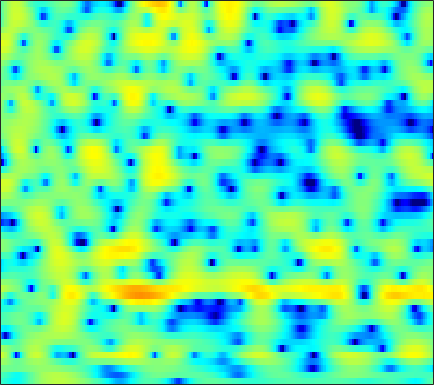

The table this chart was drawn from, first rows:
-3.7202, -4.0608, -4.5703, -5.1247, -5.5507, -6.0468, -6.3759, -6.4377, -6.2219, -5.6903, -4.8986, -4.2212, -3.2893, -2.3692, -1.7159, -0.91203, -0.19175, 0.29063, 0.86547, 1.3574, 1.7805, 2.0571, 2.3629, 2.5922
-2.755, -3.053, -3.535, -4.102, -4.565, -5.175, -5.687, -5.925, -5.943, -5.58, -4.89, -4.239, -3.296, -2.351, -1.677, -0.8476, -0.1115, 0.3826, 0.9596, 1.446, 1.849, 2.098, 2.364, 2.559
-0.7643, -0.7712, -0.8162, -0.8844, -0.9375, -0.9985, -1.029, -1.026, -0.9791, -0.8743, -0.7177, -0.5703, -0.3455, -0.09843, 0.08568, 0.326, 0.5415, 0.684, 0.8347, 0.9373, 0.9894, 0.9925, 0.953, 0.8686
1.577, 1.302, 0.8452, 0.3278, -0.07371, -0.5642, -0.9309, -1.079, -1.067, -0.8238, -0.4178, -0.06178, 0.4358, 0.8858, 1.171, 1.458, 1.62, 1.656, 1.585, 1.374, 1.041, 0.7112, 0.1787, -0.4367
4.189, 3.469, 2.21, 0.4993, -1.202, -4.404, -9.89, -19.48, -14.39, -6.518, -2.621, -0.6807, 1.152, 2.4, 3.045, 3.577, 3.77, 3.698, 3.316, 2.594, 1.496, 0.4076, -1.487, -3.927
1.786, 1.369, 0.769, 0.1423, -0.31, -0.837, -1.185, -1.255, -1.051, -0.5406, 0.152, 0.7132, 1.418, 2.005, 2.332, 2.605, 2.663, 2.548, 2.185, 1.568, 0.6808, -0.1685, -1.528, -3.032
-3.592, -3.969, -4.248, -4.216, -4.003, -3.528, -2.919, -2.413, -1.712, -1.022, -0.3638, 0.09274, 0.6363, 1.098, 1.38, 1.667, 1.843, 1.904, 1.892, 1.78, 1.588, 1.4, 1.115, 0.8229
-12.42, -16.29, -22.65, -16.73, -12.56, -8.933, -6.435, -5.021, -3.526, -2.369, -1.462, -0.9078, -0.3097, 0.1659, 0.4577, 0.7729, 1.03, 1.197, 1.395, 1.575, 1.741, 1.858, 1.998, 2.114
-6.797, -7.309, -7.542, -7.095, -6.402, -5.283, -4.149, -3.373, -2.511, -1.845, -1.378, -1.146, -0.9825, -0.9565, -1.003, -1.094, -1.145, -1.095, -0.8662, -0.4435, 0.1424, 0.6428, 1.329, 1.97
-2.72, -2.619, -2.416, -2.138, -1.894, -1.545, -1.202, -0.9827, -0.7757, -0.7046, -0.8186, -1.05, -1.611, -2.53, -3.51, -5.305, -7.755, -9.774, -10.58, -7.874, -4.674, -2.684, -0.5674, 1.061
-3.23, -2.873, -2.475, -2.139, -1.911, -1.615, -1.337, -1.173, -1.02, -0.9651, -1.072, -1.276, -1.752, -2.493, -3.234, -4.477, -5.9, -6.806, -6.993, -5.742, -3.759, -2.257, -0.4899, 0.9731
-5.12, -4.957, -4.862, -4.786, -4.657, -4.304, -3.82, -3.4, -2.798, -2.294, -1.908, -1.705, -1.552, -1.506, -1.535, -1.599, -1.63, -1.577, -1.368, -0.9875, -0.4527, 0.02356, 0.7212, 1.433
-4.576, -5.778, -8.089, -11.16, -12.97, -11.66, -8.386, -6.36, -4.351, -2.971, -2.015, -1.511, -1.038, -0.7024, -0.5135, -0.3043, -0.1044, 0.01929, 0.1671, 0.3116, 0.4264, 0.4963, 0.6369, 0.91
0.7281, -0.4516, -2.332, -4.21, -5.09, -4.863, -3.661, -2.689, -1.673, -1.115, -0.9358, -0.9987, -1.218, -1.408, -1.379, -1.042, -0.4976, -0.07277, 0.2858, 0.2978, -0.1422, -0.8829, -2.484, -4.632
3.243, 2.742, 2.075, 1.482, 1.116, 0.6804, 0.3011, -0.006094, -0.5879, -1.469, -2.892, -4.506, -7.856, -14.07, -19.93, -11.54, -6.378, -4.106, -2.201, -1.279, -1.109, -1.395, -2.335, -3.558
0.7669, 0.6223, 0.4345, 0.2048, 0.008234, -0.287, -0.6499, -0.9957, -1.582, -2.328, -3.271, -4.08, -5.185, -6.038, -6.178, -5.554, -4.371, -3.385, -2.178, -1.188, -0.4575, -0.05215, 0.3815, 0.7934
-3.407, -3.112, -2.765, -2.517, -2.401, -2.352, -2.399, -2.501, -2.667, -2.897, -3.1, -3.221, -3.292, -3.22, -3.027, -2.617, -2.062, -1.564, -0.8768, -0.1815, 0.4969, 0.9591, 1.526, 2.033
-8.215, -7.013, -5.831, -5.032, -4.664, -4.399, -4.357, -4.409, -4.513, -4.596, -4.559, -4.449, -4.162, -3.721, -3.303, -2.667, -1.959, -1.375, -0.5795, 0.1893, 0.9359, 1.472, 2.127, 2.693
-8.688, -7.266, -6.059, -5.444, -5.314, -5.529, -6.141, -6.788, -7.823, -8.676, -8.975, -8.68, -7.779, -6.621, -5.748, -4.612, -3.47, -2.639, -1.51, -0.3761, 0.6988, 1.454, 2.371, 3.142
-3.281, -3.07, -2.968, -3.198, -3.631, -4.663, -6.3, -8.122, -11.83, -18.88, -31.91, -18.44, -12.8, -10.13, -8.974, -7.931, -7, -6.103, -4.476, -2.508, -0.5632, 0.7436, 2.207, 3.355
0.4731, 0.27, -0.08156, -0.5954, -1.116, -1.984, -3.116, -4.094, -5.482, -6.762, -7.604, -7.83, -7.917, -8.297, -9.115, -11.62, -18.53, -31.85, -11.97, -5.751, -1.996, 0.01493, 1.977, 3.342
0.5773, 0.2913, -0.1299, -0.5725, -0.8932, -1.329, -1.756, -2.053, -2.436, -2.762, -3.044, -3.208, -3.466, -3.777, -4.066, -4.492, -4.609, -4.255, -3.155, -1.546, 0.09468, 1.175, 2.333, 3.133
-2.329, -2.749, -3.251, -3.62, -3.796, -3.898, -3.784, -3.594, -3.207, -2.72, -2.198, -1.834, -1.383, -0.974, -0.6906, -0.3017, 0.1193, 0.4683, 1.014, 1.565, 2.104, 2.444, 2.782, 2.939
-7.618, -8.316, -9.066, -9.777, -10.25, -10.39, -9.574, -8.375, -6.452, -4.588, -2.947, -1.9, -0.7032, 0.2707, 0.8799, 1.566, 2.108, 2.436, 2.78, 3.015, 3.118, 3.114, 2.987, 2.719
-18.12, -16.63, -15.19, -15.72, -17.81, -25.86, -21.53, -14.47, -9.025, -5.497, -2.949, -1.459, 0.1296, 1.359, 2.087, 2.84, 3.372, 3.646, 3.821, 3.818, 3.613, 3.335, 2.782, 2.038
-11.9, -11.42, -10.42, -9.648, -9.187, -8.487, -7.299, -6.084, -4.22, -2.408, -0.7857, 0.2835, 1.488, 2.455, 3.038, 3.627, 4.013, 4.173, 4.197, 3.993, 3.552, 3.034, 2.064, 0.7115
-3.313, -3.494, -3.519, -3.34, -3.123, -2.722, -2.209, -1.743, -1.055, -0.3304, 0.3914, 0.9168, 1.559, 2.119, 2.473, 2.845, 3.089, 3.165, 3.142, 2.925, 2.497, 2.015, 1.127, -0.1014
0.07371, -0.04176, -0.1512, -0.2352, -0.2901, -0.3419, -0.3839, -0.401, -0.4107, -0.3651, -0.2596, -0.1414, 0.08129, 0.3687, 0.5977, 0.8967, 1.141, 1.27, 1.343, 1.308, 1.138, 0.9341, 0.5483, 0.05327
2.138, 2.119, 1.993, 1.741, 1.48, 1.013, 0.4142, -0.134, -0.9626, -1.817, -2.549, -2.892, -2.933, -2.553, -2.113, -1.49, -0.9783, -0.6619, -0.406, -0.2454, -0.1421, -0.08149, -0.004665, 0.08471
3.83, 3.896, 3.789, 3.485, 3.094, 2.334, 1.233, 0.1144, -1.886, -4.775, -8.951, -12.52, -11.79, -7.727, -5.56, -3.749, -2.786, -2.472, -2.403, -2.556, -2.616, -2.455, -1.878, -1.054
4.172, 4.252, 4.233, 4.048, 3.771, 3.186, 2.29, 1.395, -0.2019, -2.248, -4.54, -5.896, -6.056, -4.826, -3.874, -3.105, -3.031, -3.576, -5.115, -8.047, -12.66, -13.57, -8.474, -4.477
1.565, 1.65, 1.846, 2.04, 2.169, 2.234, 2.144, 1.948, 1.562, 1.056, 0.527, 0.2009, -0.1151, -0.3355, -0.4959, -0.8225, -1.427, -2.095, -3.409, -5.04, -6.438, -6.556, -5.167, -3.215
-5.106, -4.805, -3.731, -2.355, -1.349, -0.2063, 0.6688, 1.119, 1.519, 1.689, 1.704, 1.639, 1.463, 1.22, 1.001, 0.6622, 0.248, -0.04739, -0.4801, -0.8109, -0.9964, -0.9778, -0.7616, -0.4037
-32.94, -19.76, -11.21, -6.711, -4.345, -1.996, -0.3198, 0.5928, 1.429, 1.897, 2.077, 2.038, 1.825, 1.49, 1.199, 0.8265, 0.5451, 0.4076, 0.3523, 0.3988, 0.5177, 0.6201, 0.7247, 0.776
-12.96, -11, -7.893, -4.834, -2.825, -0.6339, 0.9873, 1.889, 2.66, 3.008, 2.925, 2.605, 1.865, 0.815, -0.08383, -1.178, -1.72, -1.652, -0.9963, -0.1588, 0.5995, 1.016, 1.348, 1.404
-9.783, -6.827, -3.702, -1.216, 0.28, 1.89, 3.08, 3.696, 4.148, 4.168, 3.712, 3.04, 1.567, -0.7624, -3.393, -9.323, -21.61, -11.45, -5.181, -2.044, -0.2757, 0.5165, 1.059, 1.118
-2.724, -1.844, -0.5718, 0.6725, 1.522, 2.468, 3.181, 3.532, 3.754, 3.647, 3.217, 2.648, 1.573, 0.13, -1.125, -2.754, -3.654, -3.581, -2.783, -1.861, -1.204, -0.9508, -0.9513, -1.305
-0.5491, -0.0316, 0.6694, 1.34, 1.799, 2.328, 2.728, 2.932, 3.059, 3.012, 2.781, 2.489, 1.976, 1.355, 0.8644, 0.242, -0.2952, -0.6062, -0.9456, -1.272, -1.679, -2.103, -2.885, -3.961
0.1944, 0.5611, 1.022, 1.44, 1.724, 2.062, 2.334, 2.492, 2.619, 2.656, 2.583, 2.47, 2.22, 1.891, 1.596, 1.155, 0.6652, 0.2684, -0.319, -0.9941, -1.803, -2.53, -3.704, -5.211
0.4305, 0.5935, 0.7876, 0.9878, 1.152, 1.389, 1.642, 1.834, 2.062, 2.237, 2.335, 2.355, 2.277, 2.096, 1.89, 1.525, 1.068, 0.6691, 0.04759, -0.6708, -1.495, -2.187, -3.207, -4.349
0.3242, 0.1402, -0.1352, -0.3109, -0.3464, -0.1724, 0.2372, 0.6425, 1.227, 1.74, 2.14, 2.322, 2.435, 2.375, 2.225, 1.896, 1.443, 1.023, 0.3794, -0.3326, -1.093, -1.673, -2.435, -3.115
0.2177, -0.6377, -2.116, -3.844, -4.806, -4.63, -2.92, -1.428, 0.3052, 1.6, 2.459, 2.847, 3.089, 3.048, 2.868, 2.464, 1.899, 1.377, 0.6019, -0.2955, -1.286, -2.046, -2.969, -3.584
0.886, -0.226, -2.504, -6.366, -10.74, -10.48, -4.626, -1.718, 0.8445, 2.44, 3.315, 3.639, 3.637, 3.261, 2.781, 1.975, 1.09, 0.4473, -0.4198, -1.448, -2.879, -4.45, -7.523, -11.63
0.9579, 0.8377, 0.4553, 0.01973, -0.1325, 0.09439, 0.7798, 1.45, 2.26, 2.815, 2.995, 2.832, 2.167, 0.9143, -0.4532, -2.797, -5.276, -6.209, -5.809, -4.8, -4.415, -4.705, -5.77, -6.804
-0.3966, 0.2162, 0.6848, 0.9529, 1.117, 1.318, 1.536, 1.707, 1.891, 1.947, 1.807, 1.446, 0.6055, -0.8594, -2.517, -5.822, -10.67, -12.66, -8.948, -5.433, -3.327, -2.336, -1.488, -0.8366
-1.345, -0.8487, -0.5139, -0.4844, -0.6015, -0.7912, -0.8801, -0.8361, -0.5865, -0.244, 0.03717, 0.1602, 0.09532, -0.2131, -0.5887, -1.199, -1.644, -1.708, -1.408, -0.7561, -0.02851, 0.476, 1.05, 1.473
-1.212, -1.397, -1.979, -3.027, -4.144, -5.944, -7.487, -7.657, -6.304, -4.322, -2.619, -1.589, -0.5923, 0.08159, 0.4336, 0.7819, 1.042, 1.208, 1.469, 1.732, 1.983, 2.148, 2.322, 2.401
-0.5033, -1.05, -2.188, -3.924, -5.74, -9.373, -15.13, -16.7, -10.83, -6.617, -3.891, -2.431, -0.9731, 0.07491, 0.6659, 1.274, 1.703, 1.94, 2.171, 2.306, 2.37, 2.369, 2.295, 2.166
0.8476, 0.429, -0.3615, -1.359, -2.201, -3.298, -4.081, -4.283, -3.939, -3.129, -2.143, -1.407, -0.5184, 0.2502, 0.7343, 1.239, 1.593, 1.77, 1.866, 1.823, 1.644, 1.438, 1.083, 0.6989
2.654, 2.417, 1.965, 1.387, 0.8763, 0.2119, -0.383, -0.7493, -1.076, -1.174, -1.04, -0.809, -0.3577, 0.1671, 0.5648, 1.01, 1.329, 1.441, 1.383, 1.094, 0.5352, -0.048, -1.018, -2.14
4.415, 4.249, 3.886, 3.331, 2.81, 1.945, 0.9135, 0.05537, -1.146, -2.224, -2.833, -2.796, -2.105, -1.079, -0.3216, 0.5344, 1.092, 1.28, 1.238, 0.7983, -0.06127, -1.043, -2.921, -5.762
4.987, 4.906, 4.622, 4.111, 3.559, 2.502, 0.9984, -0.5376, -3.402, -7.988, -16.08, -14.44, -7.378, -3.55, -1.744, -0.1601, 0.7432, 1.097, 1.189, 0.8717, 0.1674, -0.645, -2.1, -3.962
3.451, 3.649, 3.739, 3.611, 3.31, 2.648, 1.603, 0.57, -1.167, -3.108, -4.496, -4.563, -3.461, -2.026, -1.081, -0.1699, 0.376, 0.5769, 0.576, 0.3529, -0.09389, -0.5395, -1.25, -2.031
0.4953, 1.298, 2.148, 2.683, 2.879, 2.902, 2.663, 2.347, 1.812, 1.248, 0.7714, 0.5346, 0.3575, 0.2709, 0.1989, 0.0514, -0.1766, -0.4252, -0.7958, -1.179, -1.529, -1.746, -2.047, -2.394
-2.37, -0.771, 0.8676, 2.04, 2.693, 3.235, 3.507, 3.536, 3.416, 3.14, 2.738, 2.364, 1.769, 1.065, 0.4283, -0.5626, -1.742, -2.711, -3.922, -4.813, -5.035, -4.824, -4.286, -3.776
-3.093, -1.349, 0.4862, 1.889, 2.689, 3.453, 3.903, 4.061, 4.04, 3.783, 3.306, 2.809, 1.952, 0.8557, -0.1456, -1.835, -4.095, -6.332, -10.62, -17.21, -15.8, -11.31, -7.532, -5.237
-2.251, -0.9774, 0.5584, 1.813, 2.533, 3.279, 3.711, 3.85, 3.769, 3.41, 2.799, 2.194, 1.213, 0.02797, -0.9578, -2.464, -4.188, -5.628, -7.728, -9.314, -9.098, -7.947, -6.029, -4.374
-1.972, -0.9805, 0.378, 1.641, 2.431, 3.19, 3.599, 3.655, 3.415, 2.813, 1.884, 0.9879, -0.3405, -1.691, -2.603, -3.489, -4.048, -4.297, -4.474, -4.4, -4.112, -3.781, -3.177, -2.554
